Dataset: processedData (GitHub, Rymaa-del/Zoidberg). Classes: normal, pneumonia.

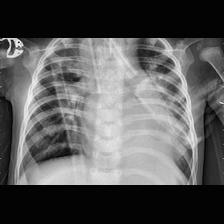
Label: pneumonia

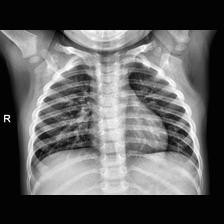
Label: normal

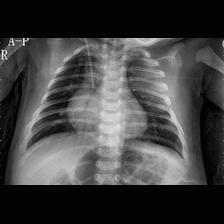
Label: pneumonia

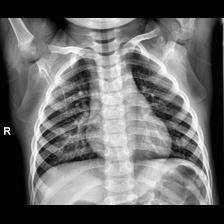
Label: normal

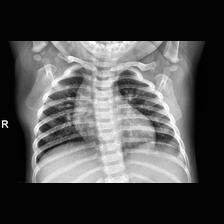
Label: normal

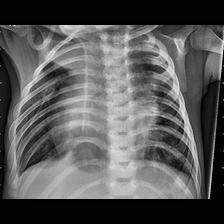
Label: pneumonia
